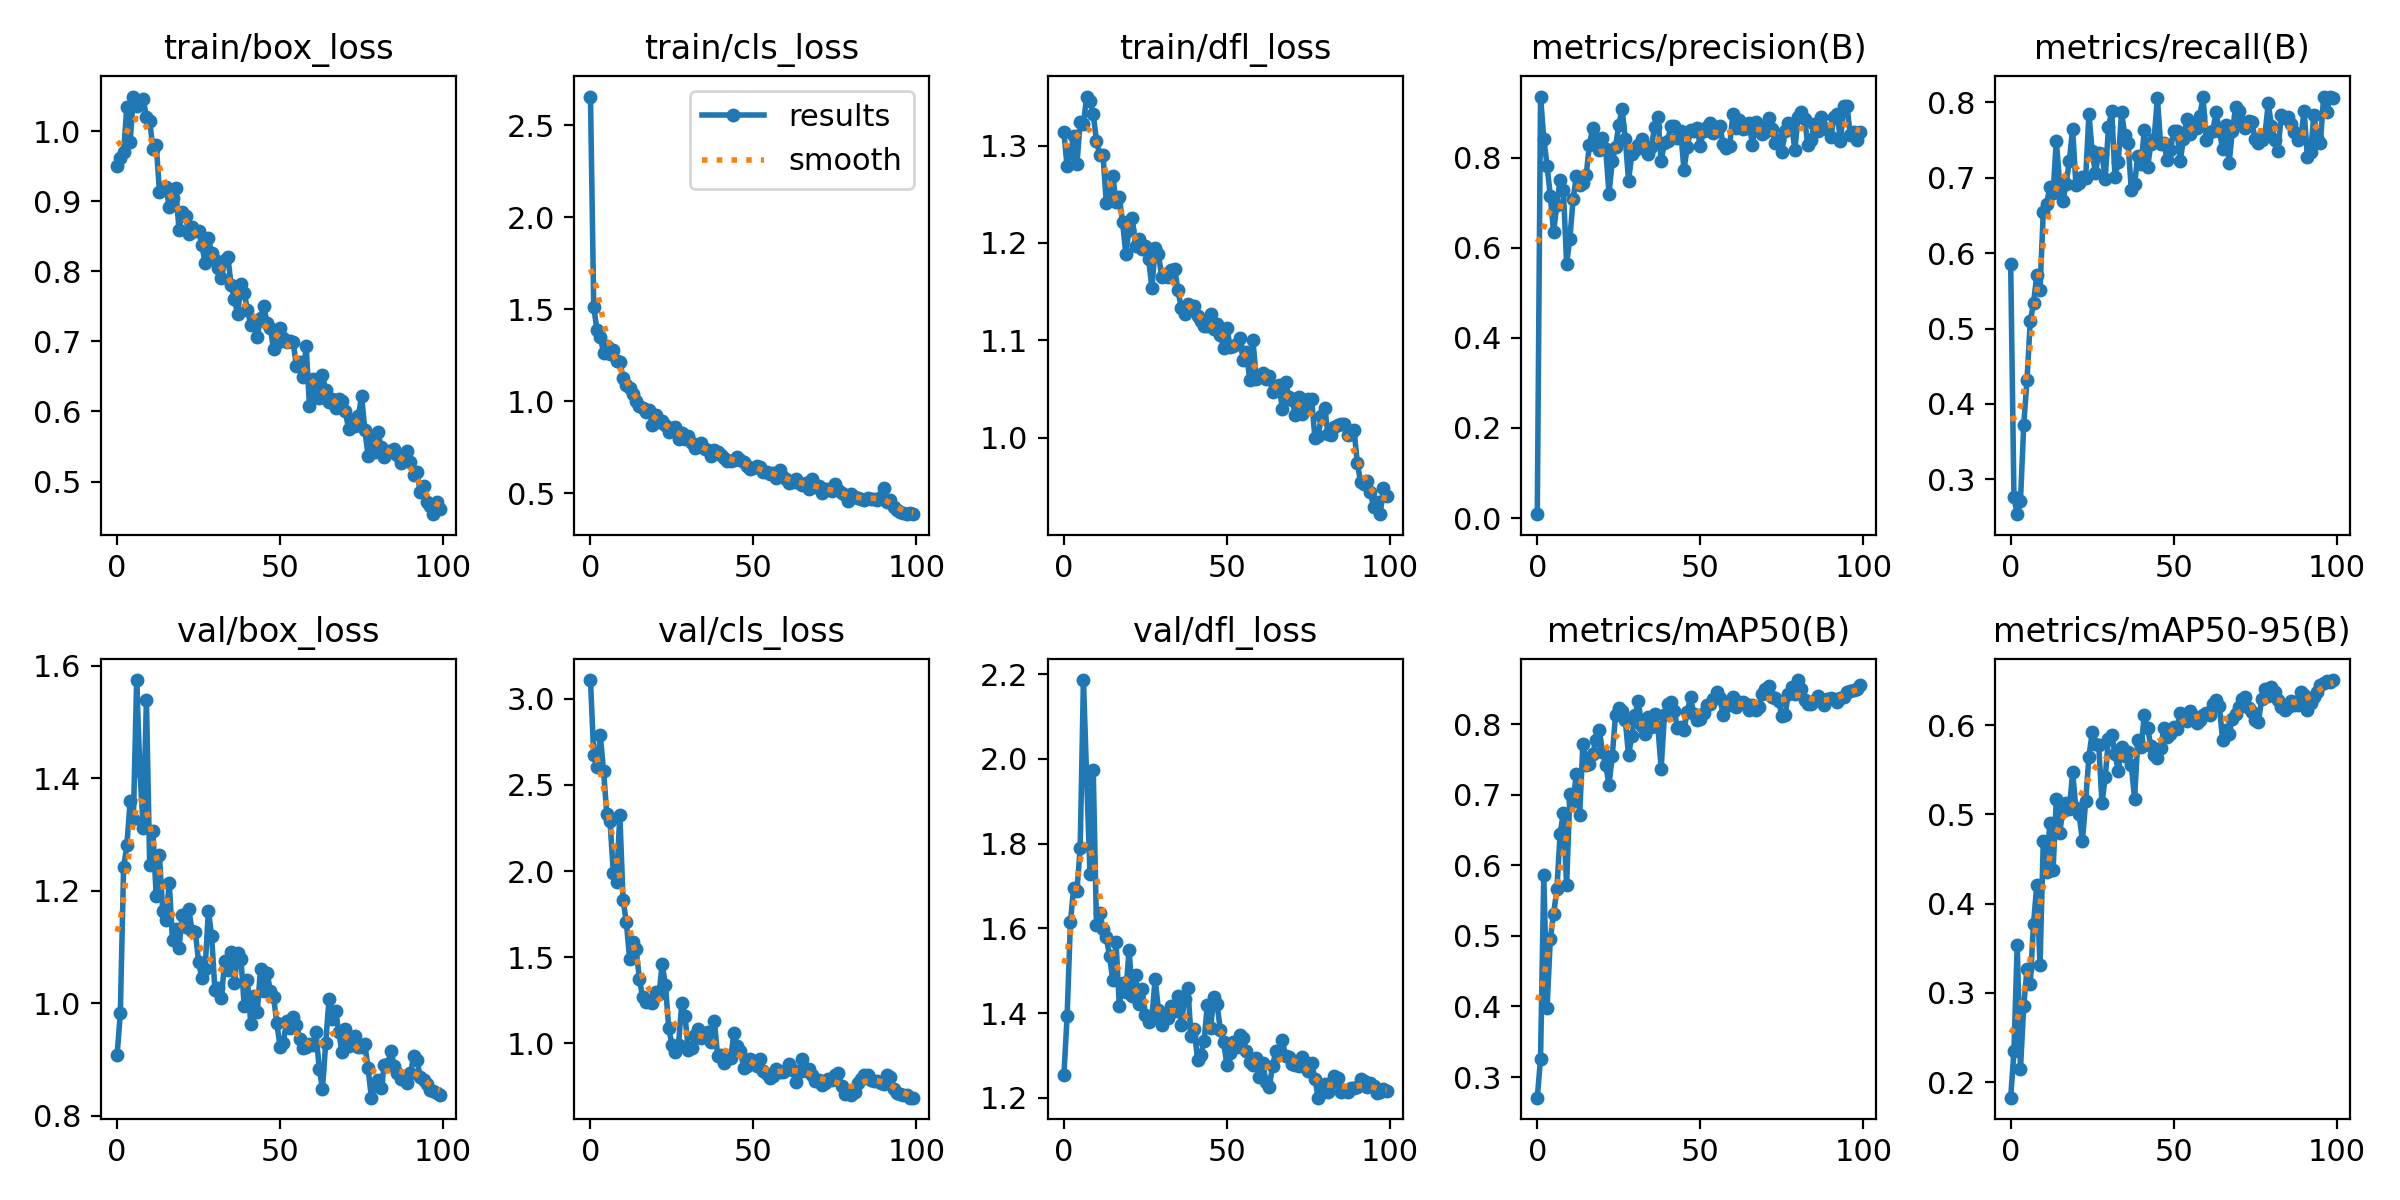

Values plotted in this chart, from the file beside it:
epoch, train/box_loss, train/cls_loss, train/dfl_loss, metrics/precision(B), metrics/recall(B), metrics/mAP50(B), metrics/mAP50-95(B), val/box_loss, val/cls_loss, val/dfl_loss, lr/pg0, lr/pg1, lr/pg2
0, 0.9505, 2.655, 1.314, 0.00867, 0.5853, 0.2707, 0.1825, 0.9076, 3.109, 1.253, 0.00025, 0.00025, 0.00025
1, 0.9613, 1.511, 1.278, 0.9354, 0.2766, 0.3259, 0.2343, 0.9823, 2.672, 1.394, 0.0005116, 0.0005116, 0.0005116
2, 0.9699, 1.386, 1.292, 0.8417, 0.2537, 0.5868, 0.354, 1.242, 2.603, 1.615, 0.000768, 0.000768, 0.000768
3, 1.035, 1.351, 1.309, 0.7823, 0.271, 0.3975, 0.2151, 1.28, 2.791, 1.696, 0.001019, 0.001019, 0.001019
4, 0.9841, 1.263, 1.281, 0.7146, 0.3723, 0.4956, 0.285, 1.359, 2.582, 1.689, 0.001265, 0.001265, 0.001265
5, 1.049, 1.3, 1.325, 0.634, 0.4314, 0.5312, 0.3267, 1.327, 2.334, 1.789, 0.001505, 0.001505, 0.001505
6, 1.036, 1.259, 1.323, 0.695, 0.5093, 0.5659, 0.3103, 1.574, 2.288, 2.186, 0.001568, 0.001568, 0.001568
7, 1.042, 1.277, 1.35, 0.7509, 0.5335, 0.6444, 0.377, 1.413, 1.991, 1.952, 0.001568, 0.001568, 0.001568
8, 1.046, 1.219, 1.345, 0.7282, 0.5706, 0.6748, 0.4204, 1.312, 1.936, 1.729, 0.001551, 0.001551, 0.001551
9, 1.02, 1.215, 1.332, 0.5649, 0.5514, 0.5719, 0.3312, 1.54, 2.328, 1.974, 0.001535, 0.001535, 0.001535
10, 1.015, 1.127, 1.305, 0.6204, 0.6548, 0.7006, 0.47, 1.246, 1.831, 1.608, 0.001519, 0.001519, 0.001519
11, 0.9747, 1.085, 1.29, 0.7087, 0.6653, 0.6916, 0.4351, 1.305, 1.704, 1.637, 0.001502, 0.001502, 0.001502
12, 0.9805, 1.069, 1.291, 0.7598, 0.6872, 0.7301, 0.4904, 1.191, 1.491, 1.598, 0.001486, 0.001486, 0.001486
13, 0.913, 1.04, 1.241, 0.739, 0.6795, 0.672, 0.4372, 1.262, 1.588, 1.579, 0.001469, 0.001469, 0.001469
14, 0.9181, 1.003, 1.25, 0.7441, 0.7493, 0.7726, 0.5178, 1.165, 1.545, 1.536, 0.001453, 0.001453, 0.001453
15, 0.9207, 0.9747, 1.269, 0.7612, 0.6931, 0.7425, 0.4789, 1.148, 1.375, 1.477, 0.001436, 0.001436, 0.001436
16, 0.8916, 0.9612, 1.242, 0.829, 0.6691, 0.7443, 0.5035, 1.214, 1.268, 1.567, 0.001419, 0.001419, 0.001419
17, 0.9049, 0.941, 1.247, 0.8655, 0.6915, 0.7582, 0.5127, 1.113, 1.24, 1.417, 0.001403, 0.001403, 0.001403
18, 0.9185, 0.9506, 1.221, 0.8306, 0.7227, 0.7776, 0.5061, 1.132, 1.246, 1.472, 0.001386, 0.001386, 0.001386
19, 0.8588, 0.8709, 1.189, 0.8174, 0.7648, 0.7915, 0.547, 1.099, 1.232, 1.45, 0.00137, 0.00137, 0.00137
20, 0.8841, 0.9255, 1.214, 0.8428, 0.6907, 0.7605, 0.5074, 1.156, 1.297, 1.55, 0.001353, 0.001353, 0.001353
21, 0.8783, 0.8875, 1.225, 0.8179, 0.6936, 0.7421, 0.4999, 1.135, 1.285, 1.442, 0.001337, 0.001337, 0.001337
22, 0.8538, 0.8939, 1.197, 0.7199, 0.701, 0.7141, 0.4702, 1.167, 1.458, 1.489, 0.00132, 0.00132, 0.00132
23, 0.8634, 0.8719, 1.204, 0.7925, 0.6995, 0.7551, 0.5147, 1.128, 1.338, 1.421, 0.001304, 0.001304, 0.001304
24, 0.8577, 0.8324, 1.193, 0.824, 0.7843, 0.8129, 0.5647, 1.127, 1.088, 1.456, 0.001287, 0.001287, 0.001287
25, 0.8576, 0.8554, 1.197, 0.8714, 0.7349, 0.8236, 0.5921, 1.073, 0.9905, 1.397, 0.001271, 0.001271, 0.001271
26, 0.8377, 0.8578, 1.183, 0.9087, 0.7057, 0.8185, 0.5792, 1.045, 0.9515, 1.38, 0.001254, 0.001254, 0.001254
27, 0.8113, 0.793, 1.154, 0.8414, 0.7331, 0.8055, 0.5778, 1.061, 0.993, 1.392, 0.001238, 0.001238, 0.001238
28, 0.8472, 0.8266, 1.195, 0.7489, 0.7316, 0.7557, 0.5126, 1.164, 1.232, 1.481, 0.001221, 0.001221, 0.001221
29, 0.8254, 0.7958, 1.189, 0.8069, 0.6987, 0.7836, 0.5415, 1.12, 1.158, 1.407, 0.001205, 0.001205, 0.001205
30, 0.8162, 0.8127, 1.165, 0.817, 0.7675, 0.8125, 0.585, 1.024, 0.9639, 1.371, 0.001188, 0.001188, 0.001188
31, 0.8051, 0.7749, 1.168, 0.8279, 0.788, 0.8329, 0.5891, 1.027, 0.9714, 1.397, 0.001172, 0.001172, 0.001172
32, 0.7903, 0.7469, 1.165, 0.8416, 0.7011, 0.7973, 0.5681, 1.01, 1.046, 1.388, 0.001155, 0.001155, 0.001155
33, 0.8156, 0.7588, 1.173, 0.8191, 0.7212, 0.7854, 0.5489, 1.075, 1.084, 1.417, 0.001139, 0.001139, 0.001139
34, 0.8197, 0.7717, 1.173, 0.8082, 0.7868, 0.8103, 0.576, 1.06, 1.033, 1.406, 0.001122, 0.001122, 0.001122
35, 0.7798, 0.7404, 1.151, 0.8245, 0.7568, 0.7967, 0.5651, 1.091, 1.06, 1.442, 0.001106, 0.001106, 0.001106
36, 0.76, 0.7356, 1.133, 0.8676, 0.7458, 0.8146, 0.5695, 1.036, 1.068, 1.371, 0.001089, 0.001089, 0.001089
37, 0.7385, 0.701, 1.127, 0.8893, 0.6841, 0.7958, 0.5549, 1.09, 1.008, 1.434, 0.001073, 0.001073, 0.001073
38, 0.7825, 0.7373, 1.138, 0.7918, 0.6914, 0.7372, 0.5177, 1.079, 1.129, 1.46, 0.001056, 0.001056, 0.001056
39, 0.7693, 0.7228, 1.132, 0.8333, 0.7294, 0.8131, 0.5834, 0.9944, 0.9288, 1.346, 0.00104, 0.00104, 0.00104
40, 0.745, 0.7096, 1.135, 0.8375, 0.7184, 0.8284, 0.5755, 1.041, 0.9311, 1.362, 0.001023, 0.001023, 0.001023
41, 0.724, 0.692, 1.125, 0.8704, 0.7634, 0.8321, 0.6112, 0.9637, 0.8848, 1.29, 0.001007, 0.001007, 0.001007
42, 0.7264, 0.6735, 1.12, 0.8702, 0.7146, 0.8187, 0.597, 1.013, 0.914, 1.301, 0.0009904, 0.0009904, 0.0009904
43, 0.7066, 0.6729, 1.115, 0.8442, 0.7443, 0.7946, 0.5764, 0.9849, 0.9131, 1.334, 0.0009739, 0.0009739, 0.0009739
44, 0.7332, 0.6795, 1.115, 0.8579, 0.7518, 0.7959, 0.5664, 1.061, 1.06, 1.419, 0.0009574, 0.0009574, 0.0009574
45, 0.7503, 0.694, 1.127, 0.773, 0.8057, 0.7924, 0.5631, 1.022, 0.9831, 1.365, 0.0009409, 0.0009409, 0.0009409
46, 0.7263, 0.6788, 1.112, 0.8236, 0.7444, 0.8171, 0.5749, 1.054, 0.9581, 1.437, 0.0009243, 0.0009243, 0.0009243
47, 0.7193, 0.6698, 1.117, 0.8607, 0.746, 0.8383, 0.5966, 1.022, 0.8546, 1.421, 0.0009078, 0.0009078, 0.0009078
48, 0.6886, 0.6487, 1.105, 0.8588, 0.7234, 0.8148, 0.5865, 1.011, 0.8706, 1.36, 0.0008913, 0.0008913, 0.0008913
49, 0.6971, 0.6304, 1.092, 0.8654, 0.7361, 0.8059, 0.5906, 0.9644, 0.9078, 1.331, 0.0008748, 0.0008748, 0.0008748
50, 0.7189, 0.6378, 1.113, 0.8263, 0.7621, 0.8073, 0.5974, 0.9221, 0.8952, 1.278, 0.0008583, 0.0008583, 0.0008583
51, 0.7053, 0.6489, 1.093, 0.8596, 0.7615, 0.8156, 0.5959, 0.9294, 0.8696, 1.306, 0.0008418, 0.0008418, 0.0008418
52, 0.6986, 0.6425, 1.094, 0.8678, 0.722, 0.8267, 0.6133, 0.9677, 0.9113, 1.332, 0.0008253, 0.0008253, 0.0008253
53, 0.7009, 0.6176, 1.096, 0.8767, 0.7508, 0.8288, 0.6083, 0.9566, 0.8418, 1.321, 0.0008088, 0.0008088, 0.0008088
54, 0.6994, 0.6177, 1.102, 0.8554, 0.7779, 0.8356, 0.605, 0.9745, 0.823, 1.349, 0.0007923, 0.0007923, 0.0007923
55, 0.6642, 0.6029, 1.08, 0.8593, 0.7578, 0.8454, 0.616, 0.9611, 0.8, 1.342, 0.0007758, 0.0007758, 0.0007758
56, 0.6704, 0.6072, 1.088, 0.8711, 0.7703, 0.8369, 0.61, 0.9369, 0.8118, 1.31, 0.0007593, 0.0007593, 0.0007593
57, 0.6491, 0.5846, 1.06, 0.8297, 0.7661, 0.8137, 0.602, 0.9209, 0.8535, 1.284, 0.0007428, 0.0007428, 0.0007428
58, 0.6929, 0.6268, 1.1, 0.8222, 0.7823, 0.8272, 0.6053, 0.9228, 0.8318, 1.277, 0.0007263, 0.0007263, 0.0007263
59, 0.6081, 0.5881, 1.06, 0.8249, 0.8065, 0.8273, 0.6115, 0.9277, 0.8327, 1.293, 0.0007098, 0.0007098, 0.0007098
... 40 more rows
